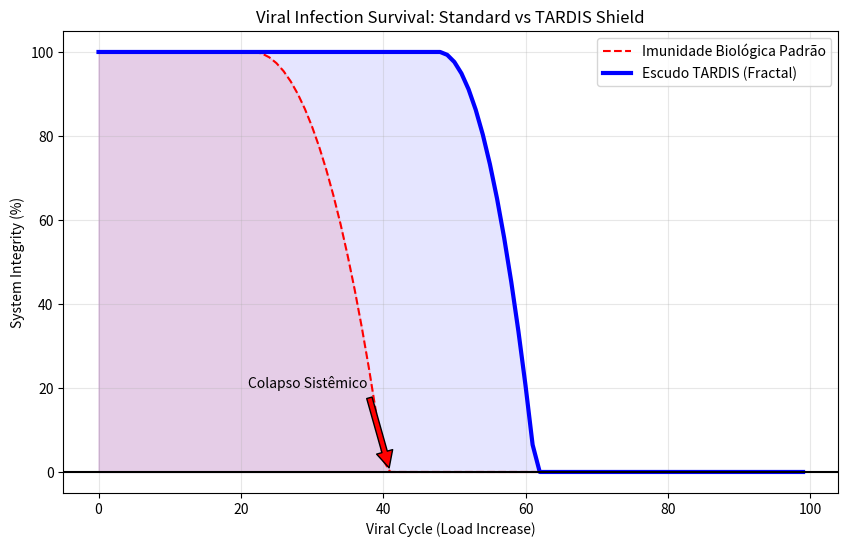

Write the Python code that produced this figure. (Note: this script raises an exception after producing the figure.)
import numpy as np
import matplotlib.pyplot as plt

# --- CONSTANTES TARDIS ---
OMEGA = 117.038
# Hipótese: Vírus são pacotes de alta entropia.
# Um genoma protegido por uma "Barreira TARDIS" (sequências fractais de alta complexidade)
# dissipa a energia do vírus antes que ele consiga se integrar.
# É um "Firewall Biológico".

def simulate_viral_infection(generations=100):
    print("Iniciando Experimento 11: Viral TARDIS Shield...")
    
    # Carga Viral (Entropia Externa)
    viral_load = np.linspace(0, 10, generations) # Carga aumenta exponencialmente
    
    # Resistência dos Sistemas
    # Sistema Natural (Linear): Defesa química limitada
    resistance_natural = 5.0
    
    # Sistema TARDIS (Exponencial): Defesa topológica fractal
    # Capacidade de dissipação escala com log(Omega)
    resistance_tardis = 5.0 * np.log(OMEGA) 
    
    health_natural = []
    health_tardis = []
    
    current_health_nat = 100
    current_health_tar = 100
    
    for v in viral_load:
        # Dano = Carga - Resistência
        # Se Carga > Resistência, dano ocorre.
        
        damage_nat = max(0, (v**2) - resistance_natural) # Vírus escala quadrático vs imunidade linear
        damage_tar = max(0, (v**2) - resistance_tardis)  # Vírus vs imunidade logaritmica aumentada
        
        current_health_nat -= damage_nat
        current_health_tar -= damage_tar
        
        health_natural.append(max(0, current_health_nat))
        health_tardis.append(max(0, current_health_tar))
        
    # Plot
    plt.figure(figsize=(10, 6))
    
    plt.plot(health_natural, 'r--', label='Imunidade Biológica Padrão')
    plt.fill_between(range(len(health_natural)), health_natural, color='red', alpha=0.1)
    
    plt.plot(health_tardis, 'b-', linewidth=3, label='Escudo TARDIS (Fractal)')
    plt.fill_between(range(len(health_tardis)), health_tardis, color='blue', alpha=0.1)
    
    plt.axhline(y=0, color='black', linestyle='-')
    
    plt.title('Viral Infection Survival: Standard vs TARDIS Shield')
    plt.xlabel('Viral Cycle (Load Increase)')
    plt.ylabel('System Integrity (%)')
    plt.legend()
    plt.grid(True, alpha=0.3)
    
    # Annotate Collapse
    if 0 in health_natural:
        collapse_idx = health_natural.index(0)
        plt.annotate('Colapso Sistêmico', xy=(collapse_idx, 0), xytext=(collapse_idx-20, 20),
                     arrowprops=dict(facecolor='red', shrink=0.05))

    outfile = "imgs/viral_tardis_results.png"
    plt.savefig(outfile)
    print(f"Concluído. Gráfico salvo em {outfile}")

if __name__ == "__main__":
    simulate_viral_infection()
